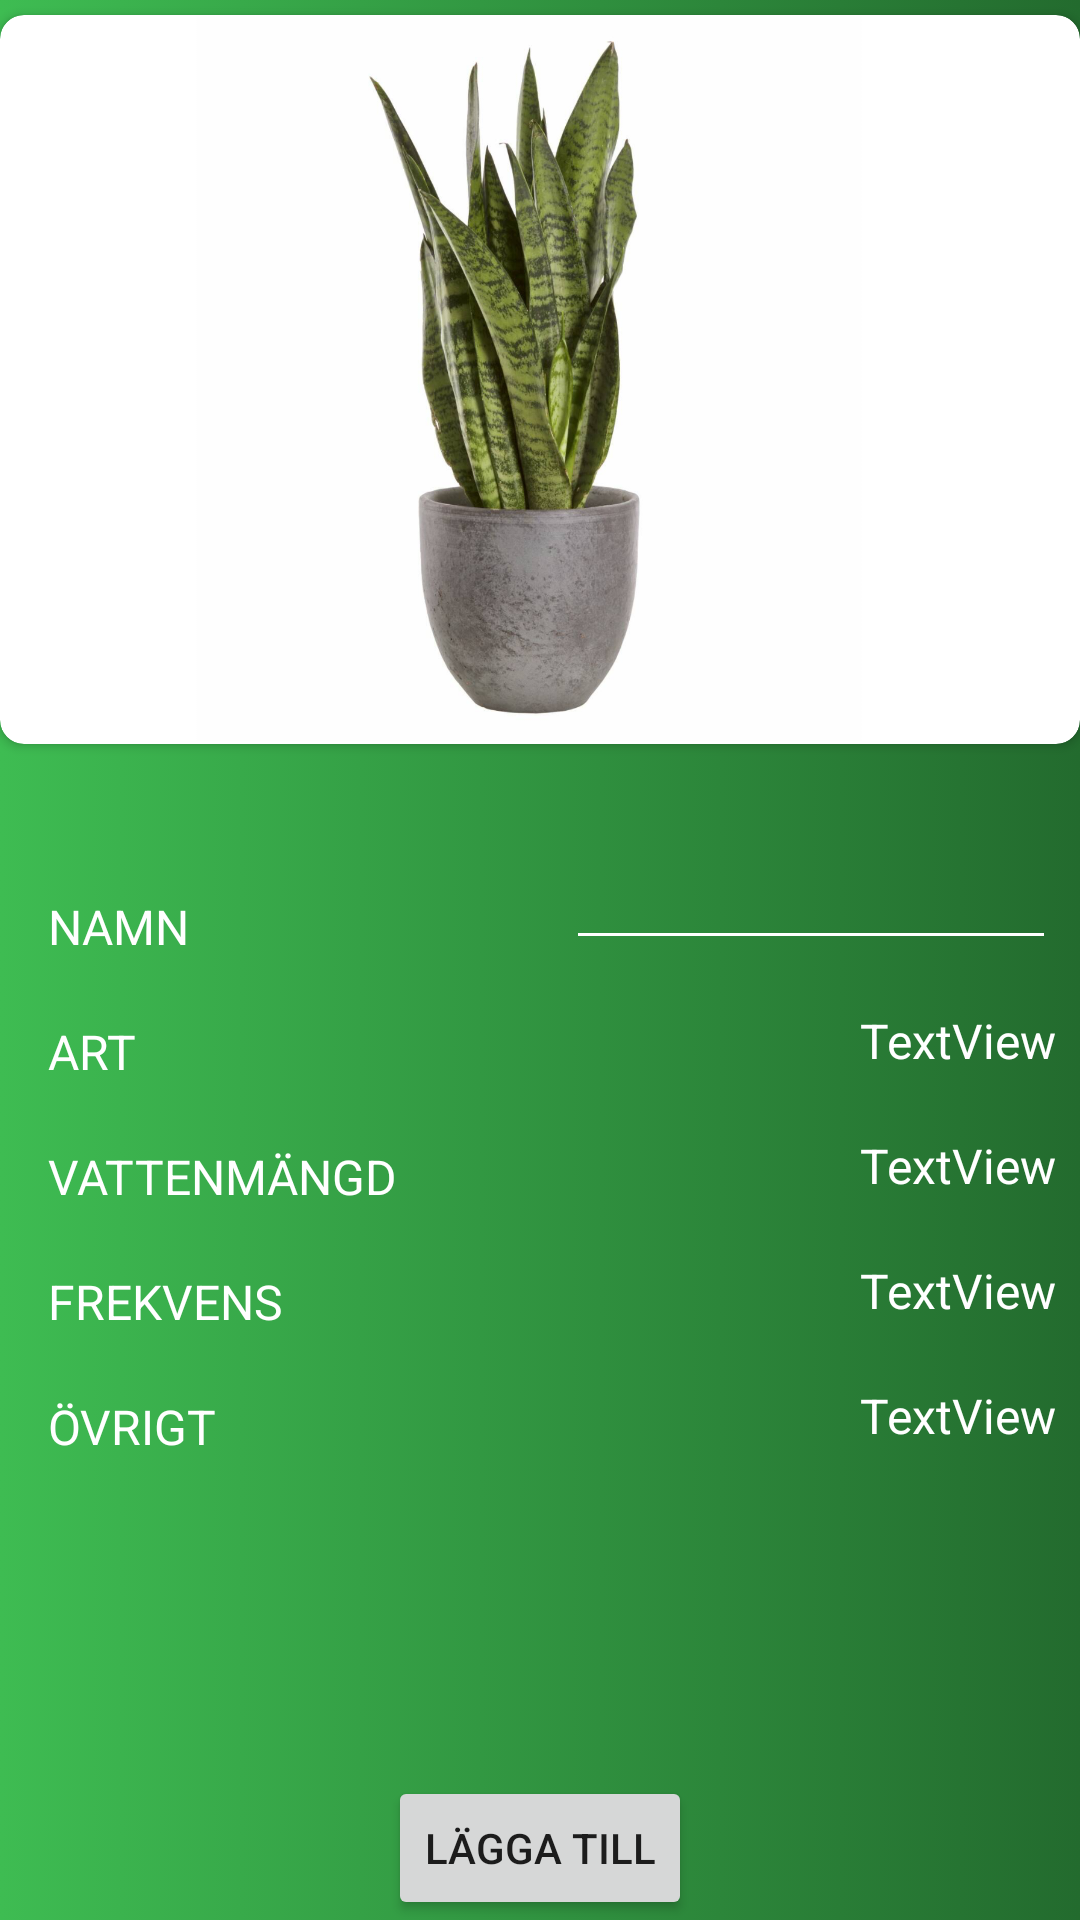

Android layout source for this screen:
<!-- AndroidManifest.xml: application theme Theme.Vaxtvakten -->
<!-- res/layout/fragment_add_listed_plant.xml -->
<?xml version="1.0" encoding="utf-8"?>
<androidx.constraintlayout.widget.ConstraintLayout xmlns:android="http://schemas.android.com/apk/res/android"
    xmlns:app="http://schemas.android.com/apk/res-auto"
    xmlns:tools="http://schemas.android.com/tools"
    android:id="@+id/addListFrag"
    android:layout_width="match_parent"
    android:layout_height="match_parent"
    android:background="@drawable/gradient_background"
    tools:context=".AddListedPlantFragment">

    <androidx.cardview.widget.CardView
        android:id="@+id/cardView"
        android:layout_width="wrap_content"
        android:layout_height="wrap_content"
        android:layout_margin="5dp"
        android:elevation="10dp"
        app:cardCornerRadius="8dp"
        app:layout_constraintEnd_toEndOf="parent"
        app:layout_constraintStart_toStartOf="parent"
        app:layout_constraintTop_toTopOf="parent">

        <ImageView
            android:id="@+id/myPlantDetailImageIV"
            android:layout_width="match_parent"
            android:layout_height="243dp"
            android:src="@drawable/svarmorstunga"
            app:layout_constraintEnd_toEndOf="parent"
            app:layout_constraintStart_toStartOf="parent"
            tools:layout_editor_absoluteY="10dp" />
    </androidx.cardview.widget.CardView>


    <TextView
        android:id="@+id/nameTV"
        android:layout_width="wrap_content"
        android:layout_height="wrap_content"
        android:layout_marginStart="16dp"
        android:layout_marginTop="50dp"
        android:text="NAMN"
        android:textColor="@color/white"
        android:textSize="16sp"
        app:layout_constraintStart_toStartOf="parent"
        app:layout_constraintTop_toBottomOf="@+id/cardView" />

    <TextView
        android:id="@+id/artTV"
        android:layout_width="wrap_content"
        android:layout_height="wrap_content"
        android:layout_marginStart="16dp"
        android:layout_marginTop="20dp"
        android:text="ART"
        android:textColor="@color/white"
        android:textSize="16sp"
        app:layout_constraintStart_toStartOf="parent"
        app:layout_constraintTop_toBottomOf="@+id/nameTV" />

    <TextView
        android:id="@+id/vattenmTV"
        android:layout_width="wrap_content"
        android:layout_height="wrap_content"
        android:layout_marginStart="16dp"
        android:layout_marginTop="20dp"
        android:text="VATTENMÄNGD"
        android:textColor="@color/white"
        android:textSize="16sp"
        app:layout_constraintStart_toStartOf="parent"
        app:layout_constraintTop_toBottomOf="@+id/artTV" />

    <TextView
        android:id="@+id/frekvensTV"
        android:layout_width="wrap_content"
        android:layout_height="wrap_content"
        android:layout_marginStart="16dp"
        android:layout_marginTop="20dp"
        android:text="FREKVENS"
        android:textColor="@color/white"
        android:textSize="16sp"
        app:layout_constraintStart_toStartOf="parent"
        app:layout_constraintTop_toBottomOf="@+id/vattenmTV" />

    <TextView
        android:id="@+id/övrigtTv"
        android:layout_width="wrap_content"
        android:layout_height="wrap_content"
        android:layout_marginStart="16dp"
        android:layout_marginTop="20dp"
        android:text="ÖVRIGT"
        android:textColor="@color/white"
        android:textSize="16sp"
        app:layout_constraintStart_toStartOf="parent"
        app:layout_constraintTop_toBottomOf="@+id/frekvensTV" />

    <Button
        android:id="@+id/homeBtn"
        android:layout_width="wrap_content"
        android:layout_height="wrap_content"
        android:text="lägga till"
        app:layout_constraintBottom_toBottomOf="parent"
        app:layout_constraintEnd_toEndOf="parent"
        app:layout_constraintStart_toStartOf="parent" />


    <TextView
        android:id="@+id/detailsTypeTextview"
        android:layout_width="wrap_content"
        android:layout_height="wrap_content"
        android:layout_marginTop="16dp"
        android:layout_marginEnd="8dp"
        android:text="TextView"
        android:textColor="@color/white"
        android:textSize="16sp"
        app:layout_constraintEnd_toEndOf="parent"
        app:layout_constraintTop_toBottomOf="@+id/detailsNameEditText" />

    <TextView
        android:id="@+id/detailsWaterAmountTextview"
        android:layout_width="0dp"
        android:layout_height="wrap_content"
        android:layout_marginTop="20dp"
        android:layout_marginEnd="8dp"
        android:text="TextView"
        android:textColor="@color/white"
        android:textSize="16sp"
        app:layout_constraintEnd_toEndOf="parent"
        app:layout_constraintTop_toBottomOf="@+id/detailsTypeTextview" />

    <TextView
        android:id="@+id/detailsFrequencyTextview"
        android:layout_width="0dp"
        android:layout_height="wrap_content"
        android:layout_marginTop="20dp"
        android:layout_marginEnd="8dp"
        android:text="TextView"
        android:textColor="@color/white"
        android:textSize="16sp"
        app:layout_constraintEnd_toEndOf="parent"
        app:layout_constraintTop_toBottomOf="@+id/detailsWaterAmountTextview" />

    <TextView
        android:id="@+id/detailsOtherTextview"
        android:layout_width="0dp"
        android:layout_height="wrap_content"
        android:layout_marginTop="20dp"
        android:layout_marginEnd="8dp"
        android:text="TextView"
        android:textColor="@color/white"
        android:textSize="16sp"
        app:layout_constraintEnd_toEndOf="parent"
        app:layout_constraintTop_toBottomOf="@+id/detailsFrequencyTextview" />

    <EditText
        android:id="@+id/detailsNameEditText"
        android:layout_width="wrap_content"
        android:layout_height="wrap_content"
        android:layout_marginTop="36dp"
        android:layout_marginEnd="8dp"
        android:backgroundTint="@color/white"
        android:ems="10"
        android:inputType="textPersonName"
        android:textColor="@color/white"
        android:textSize="14sp"
        app:layout_constraintEnd_toEndOf="parent"
        app:layout_constraintTop_toBottomOf="@+id/cardView" />

</androidx.constraintlayout.widget.ConstraintLayout>
<!-- resources referenced by this layout -->
<resources>
  <color name="white">#FFFFFFFF</color>
  <!-- drawable gradient_background (drawable) -->
  <?xml version="1.0" encoding="utf-8"?>
  <selector xmlns:android="http://schemas.android.com/apk/res/android">
      <item>
          <shape>
              <gradient
                  android:startColor="#3EBC52"
                  android:endColor="#236B2E"
                  android:type="linear" />
          </shape>
      </item>
  </selector>
  <!-- drawable svarmorstunga: png bitmap (drawable-v24, 752457 bytes) -->
  <style name="Theme.Vaxtvakten" parent="Theme.MaterialComponents.DayNight.DarkActionBar">
          
          <item name="colorPrimary">@color/purple_500</item>
          <item name="colorPrimaryVariant">@color/purple_700</item>
          <item name="colorOnPrimary">@color/white</item>
          
          <item name="colorSecondary">@color/teal_200</item>
          <item name="colorSecondaryVariant">@color/teal_700</item>
          <item name="colorOnSecondary">@color/black</item>
          
          <item name="android:statusBarColor" tools:targetApi="l">?attr/colorPrimaryVariant</item>
          
      </style>
  <color name="purple_500">#FF6200EE</color>
  <color name="purple_700">#FF3700B3</color>
  <color name="teal_200">#FF03DAC5</color>
  <color name="teal_700">#FF018786</color>
  <color name="black">#FF000000</color>
</resources>
